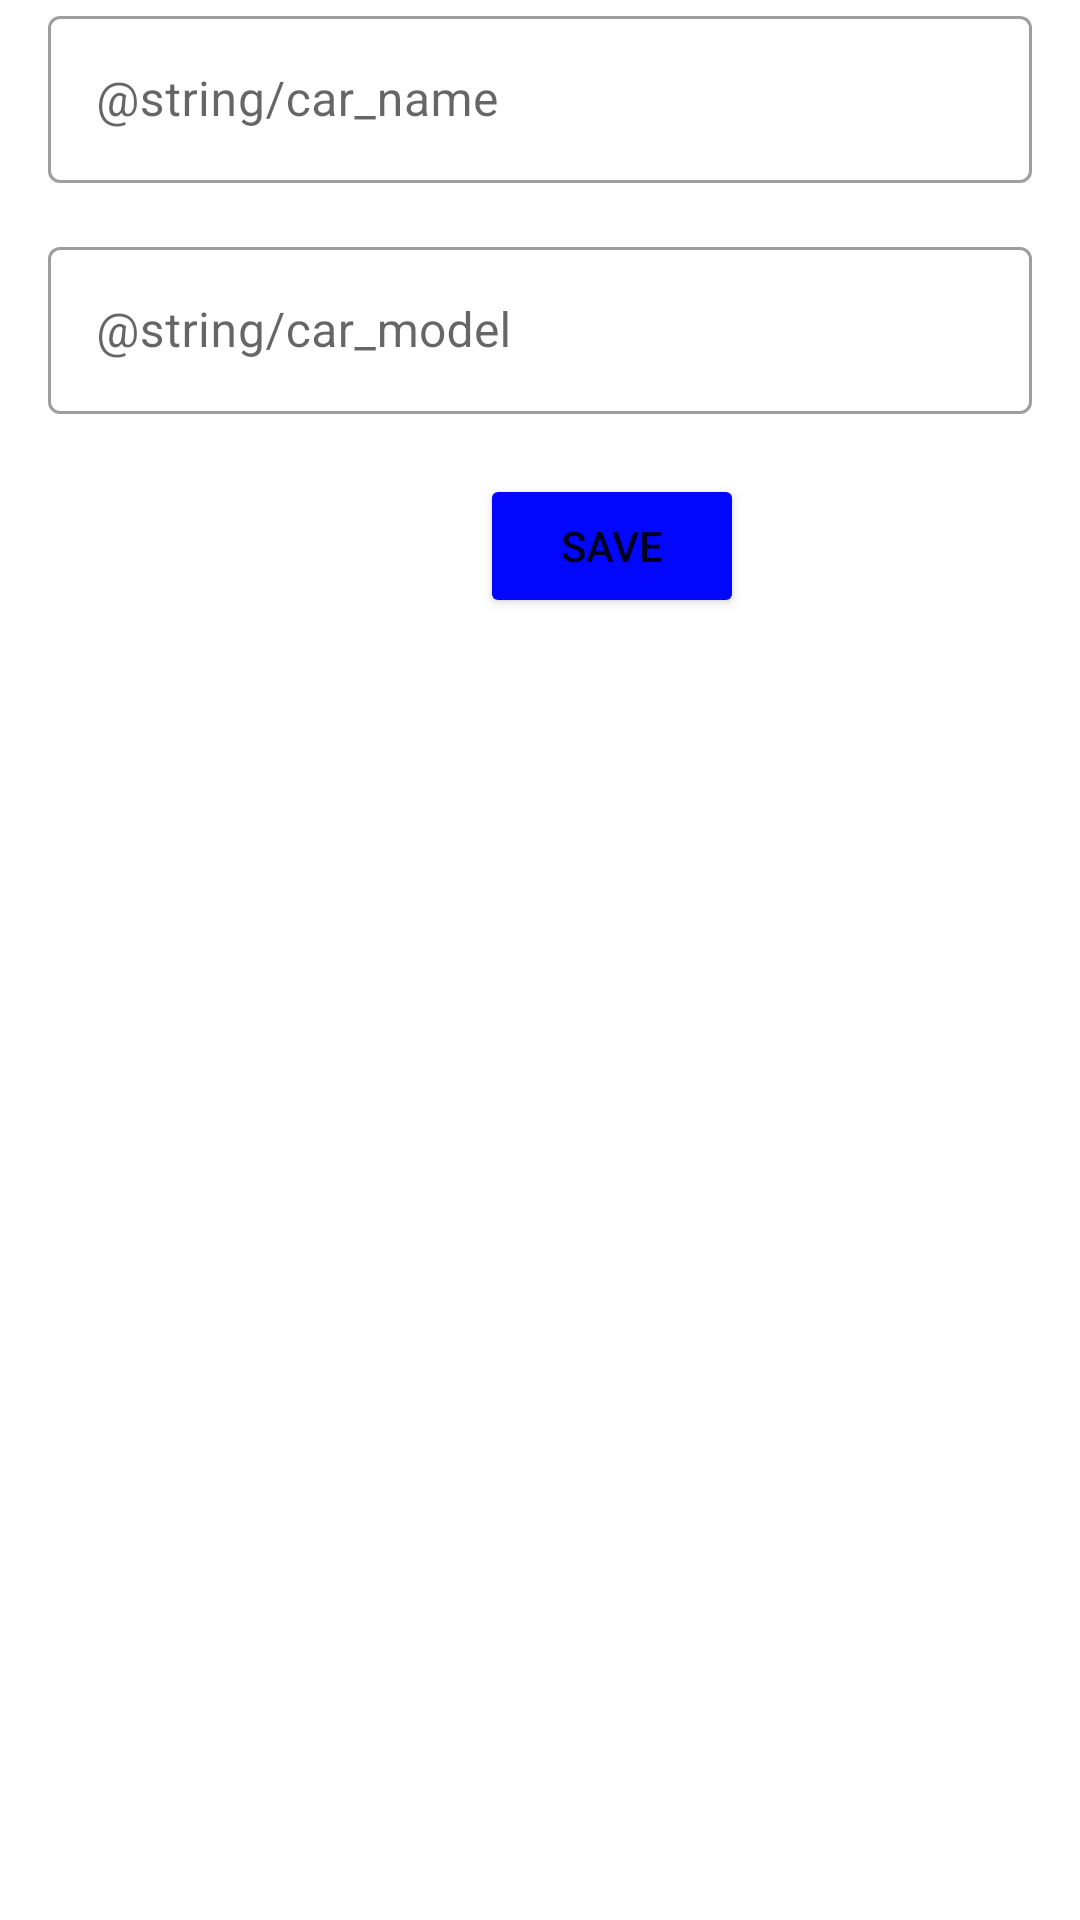

The Android layout XML behind this screen, and the referenced resources:
<!-- AndroidManifest.xml: application theme Theme.TaskApp_1_4 -->
<!-- res/layout/fragment_dashboard.xml -->
<?xml version="1.0" encoding="utf-8"?>
<LinearLayout xmlns:android="http://schemas.android.com/apk/res/android"
    xmlns:app="http://schemas.android.com/apk/res-auto"
    xmlns:tools="http://schemas.android.com/tools"
    android:layout_width="match_parent"
    android:layout_height="match_parent"
    android:orientation="vertical"
    tools:context=".ui.dashboard.DashboardFragment">

    <com.google.android.material.textfield.TextInputLayout
        style="@style/Widget.MaterialComponents.TextInputLayout.OutlinedBox"
        android:layout_width="match_parent"
        android:layout_height="wrap_content">

        <com.google.android.material.textfield.TextInputEditText
            android:id="@+id/et_title"
            android:layout_width="match_parent"
            android:layout_height="wrap_content"
            android:layout_marginHorizontal="16dp"
            android:layout_marginTop="16dp"
            android:hint="@string/car_name"
            android:inputType="text" />
    </com.google.android.material.textfield.TextInputLayout>

    <com.google.android.material.textfield.TextInputLayout
        style="@style/Widget.MaterialComponents.TextInputLayout.OutlinedBox"
        android:layout_width="match_parent"
        android:layout_height="wrap_content"
        android:layout_marginTop="16dp">
        <com.google.android.material.textfield.TextInputEditText
            android:id="@+id/et_desc"
            android:layout_width="match_parent"
            android:layout_height="wrap_content"
            android:layout_marginHorizontal="16dp"
            android:hint="@string/car_model"
            android:inputType="text" />
    </com.google.android.material.textfield.TextInputLayout>

    <Button
        android:id="@+id/btn_save"
        android:layout_width="wrap_content"
        android:layout_height="wrap_content"
        android:layout_marginStart="160dp"
        android:layout_marginTop="20dp"
        android:backgroundTint="#0206FB"
        android:text="@string/save" />

</LinearLayout>
<!-- resources referenced by this layout -->
<resources>
  <string name="save">Save</string>
  <style name="Theme.TaskApp_1_4" parent="Theme.MaterialComponents.DayNight.DarkActionBar">
          
          <item name="colorPrimary">@color/purple_500</item>
          <item name="colorPrimaryVariant">@color/purple_700</item>
          <item name="colorOnPrimary">@color/white</item>
          
          <item name="colorSecondary">@color/teal_200</item>
          <item name="colorSecondaryVariant">@color/teal_700</item>
          <item name="colorOnSecondary">@color/black</item>
          
          <item name="android:statusBarColor">?attr/colorPrimaryVariant</item>
          
      </style>
  <!-- not gathered from this repository: default colours our renderer supplied (Android Studio template values) -->
  <color name="purple_500">#FF6200EE</color>
  <color name="purple_700">#FF3700B3</color>
  <color name="teal_200">#FF03DAC5</color>
  <color name="teal_700">#FF018786</color>
  <color name="black">#FF000000</color>
  <color name="white">#FFFFFFFF</color>
</resources>
